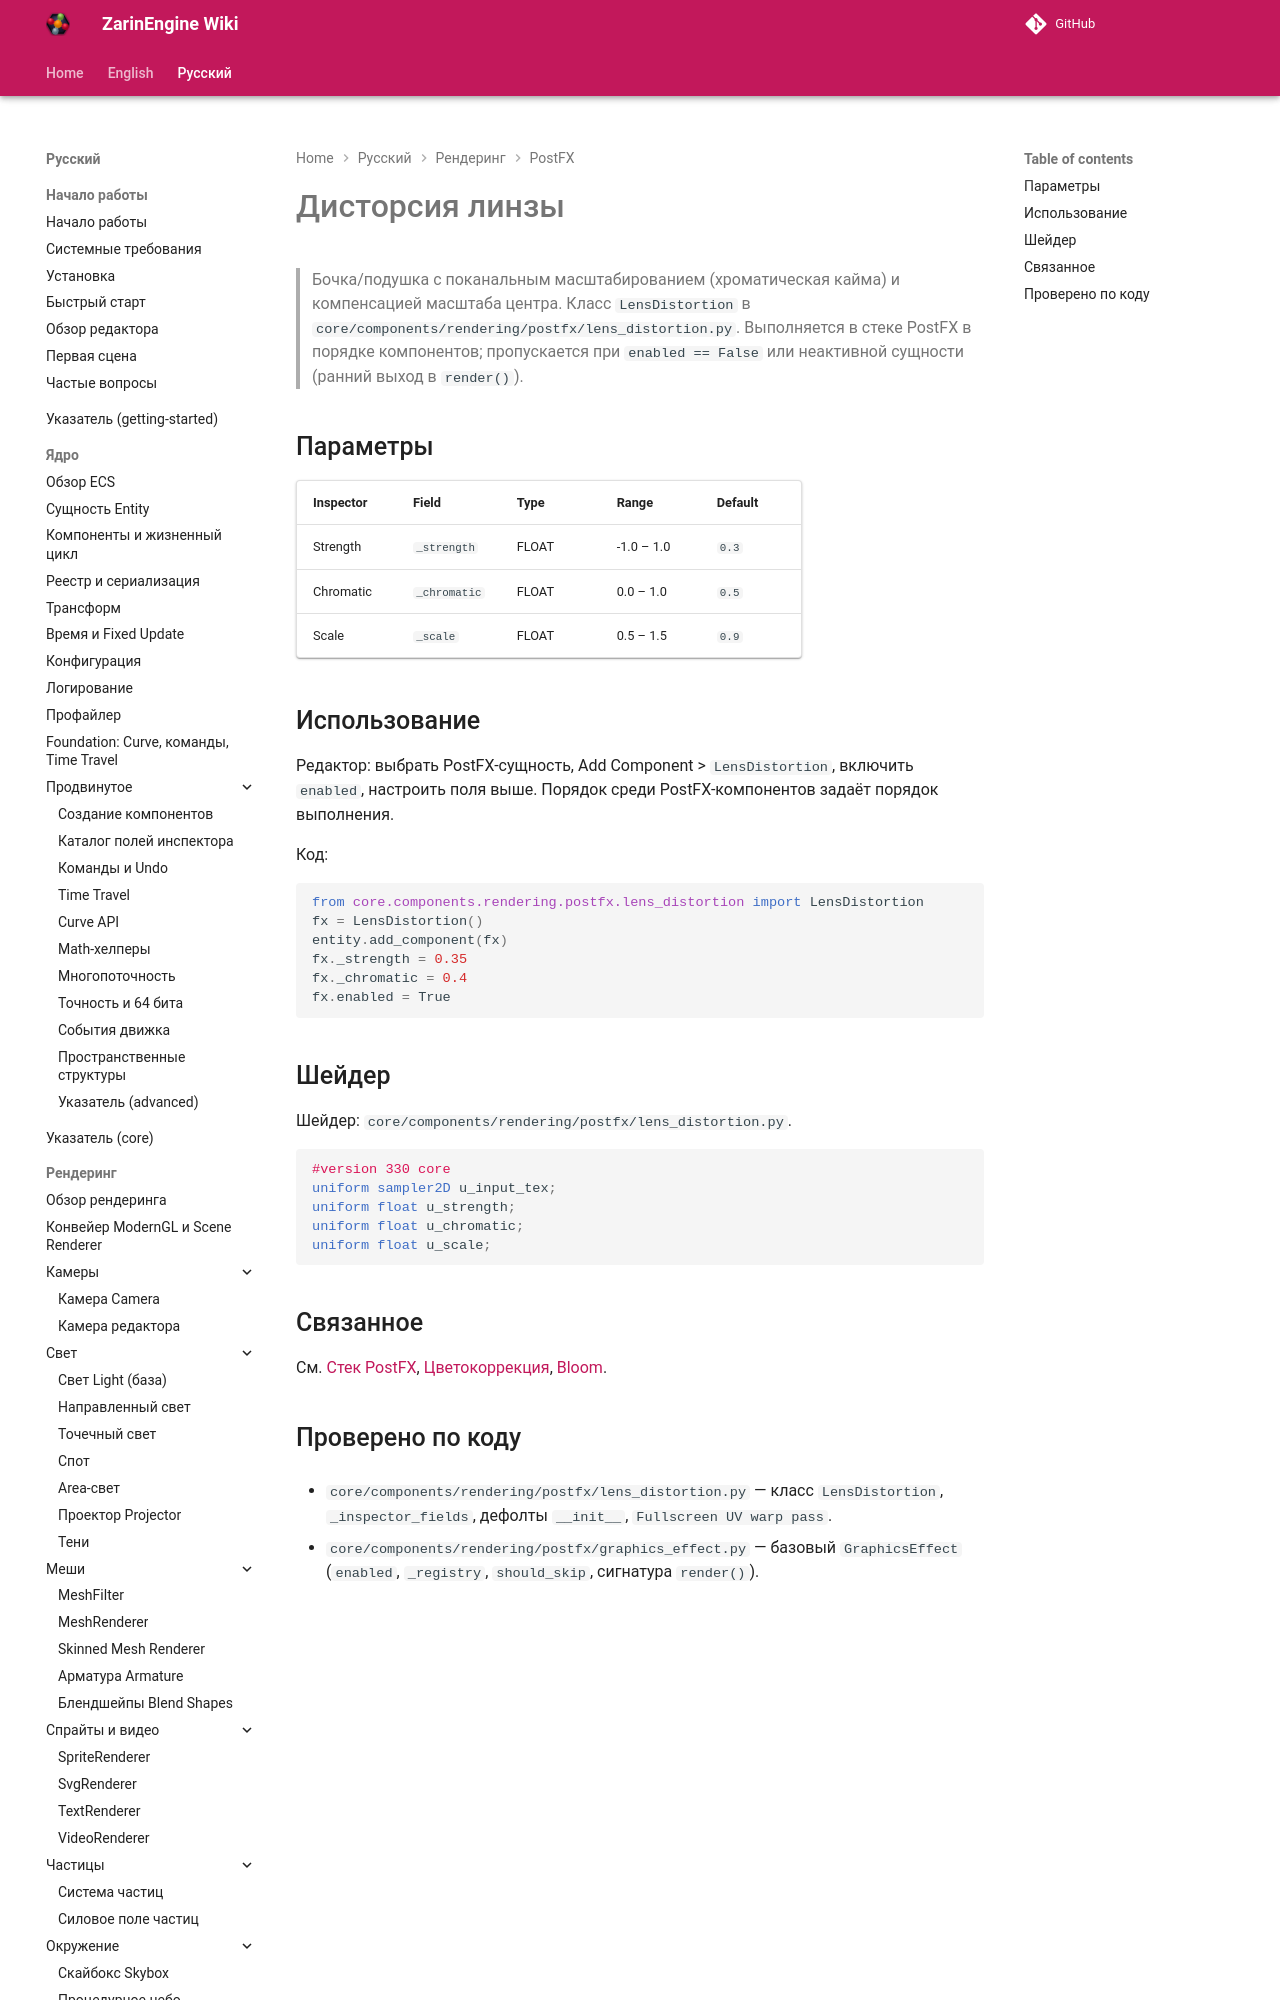

repository: EgorKonstrukt/ZarinEngineWiki · page: ru/rendering/postfx/lens-distortion/index.html · generator: mkdocs

# Дисторсия линзы

> Бочка/подушка с поканальным масштабированием (хроматическая кайма) и компенсацией масштаба центра. Класс `LensDistortion` в `core/components/rendering/postfx/lens_distortion.py`. Выполняется в стеке PostFX в порядке компонентов; пропускается при `enabled == False` или неактивной сущности (ра
